Run: headless pygame with SDL's dummy video driver; simulated clock (each Clock.tick advances the game by its frame time, no real sleeping); random seed 0; keys injected as events and as key.get_pressed() state; no mouse input.
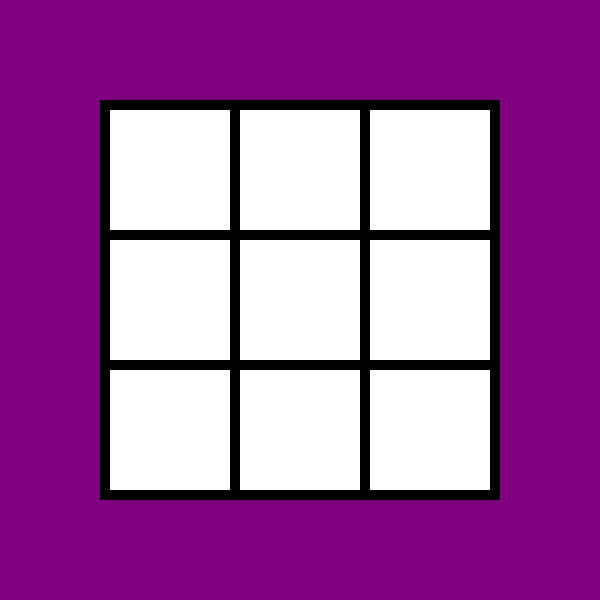
Frame 1 of 4 · flips 1–60 · no input
Frame 2 of 4 · flips 61–180 · tapped SPACE, RETURN · held RIGHT (→), D · screen unchanged from frame 1, image omitted
Frame 3 of 4 · flips 181–300 · held DOWN (↓), S · screen unchanged from frame 2, image omitted
Frame 4 of 4 · flips 301–420 · held LEFT (←), A, UP (↑), W · screen unchanged from frame 3, image omitted

The pygame program that drew these frames:

import pygame


def main():
    pygame.init()
    screen = pygame.display.set_mode((600, 600))
    pygame.display.set_caption('TicTacToe')

    black = (0, 0, 0)
    white = (255, 255, 255)

    try:
        while 1:
            event = pygame.event.wait()
            if event.type == pygame.QUIT:
                break
            if event.type == pygame.KEYDOWN:
                if event.key == pygame.K_ESCAPE or event.unicode == 'q':
                    break
            screen.fill((255 / 2, 0, 255 / 2))
            pygame.draw.rect(screen, black, [100, 100, 400, 400])
            for i in range(3):
                for j in range(3):
                    pygame.draw.rect(screen, white, [110 + 130*i, 110 + 130*j, 120, 120])
            pygame.display.flip()
    finally:
        pygame.quit()


if __name__ == '__main__':
    main()
